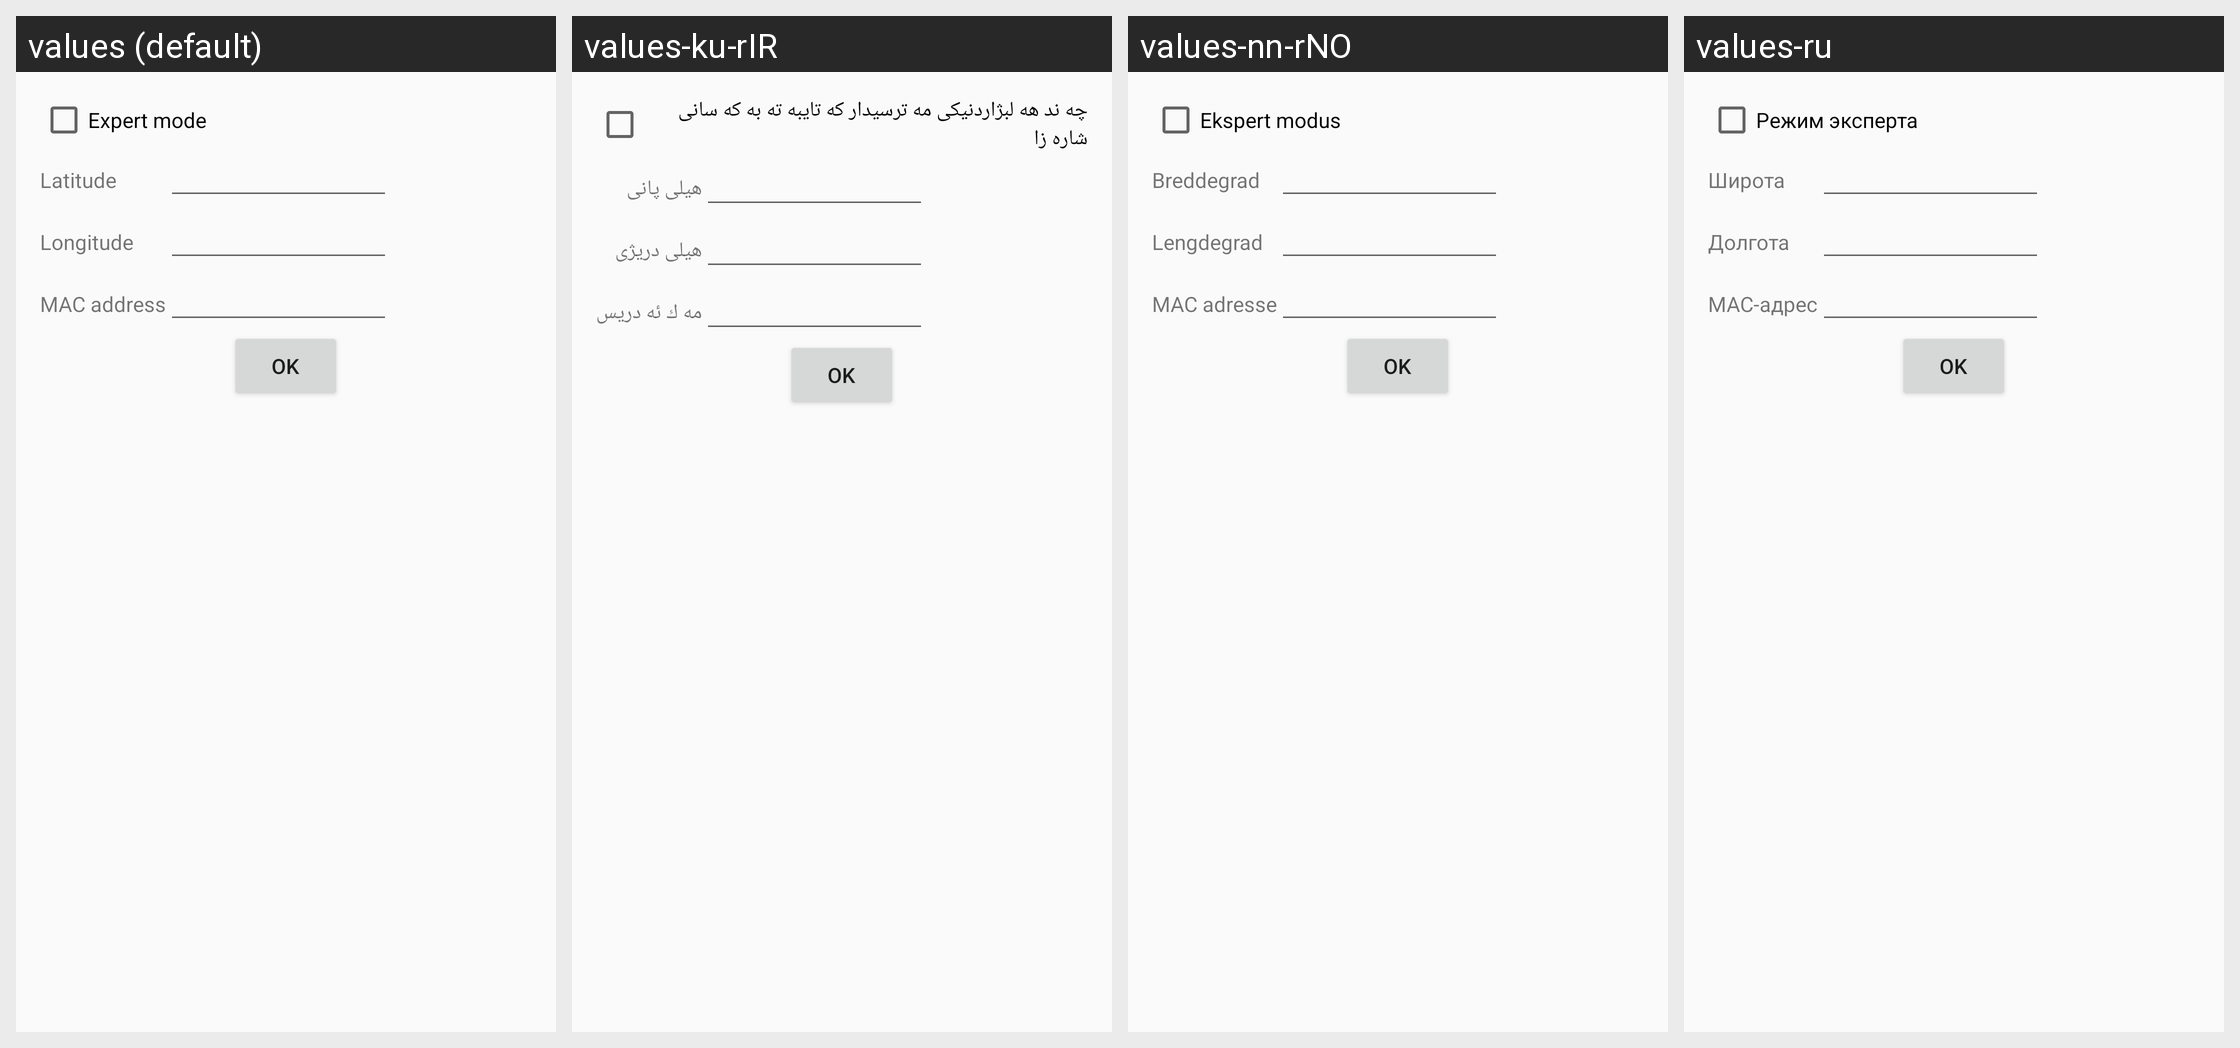

Translations of the strings shown on this Android screen, per locale in the grid:
Android screen res/layout/xsettings.xml rendered under 4 locales, left to right: values (default), values-ku-rIR, values-nn-rNO, values-ru. Device: Nexus 5 (rendered at 1080×1920; each locale shown at half size, 540×960, under a caption strip naming it); theme CustomTheme.Light.
Other locales in the repository, not shown: values-ar, values-bg, values-ca, values-cs, values-cy-rGB, values-da, values-de, values-ee, values-el, values-es, values-fa, values-fi, values-fr, values-ga, values-he, values-hi, values-hr, values-hu, values-ie, values-in, values-it, values-iw, values-ja, values-ko, values-ku-rIQ, values-lt, values-ms, values-nb-rNO, values-nl, values-no, values-no-rNO, values-pl, values-pt, values-ro, values-sk, values-sl, values-sr, values-sv, values-tl-rPH, values-tr, values-ua, values-uk, values-vi, values-zh, values-zh-rCN, values-zh-rTW.
Strings drawn on this screen, with the default value and each locale's value (text and hints the layout hard-codes, and strings that could not be matched under every locale, appear in the picture but are not listed):

settings_expert
  values: Expert mode
  values-ku-rIR: چه ند هه لبژاردنیکی مه ترسیدار که تایبه ته به که سانی شاره زا
  values-nn-rNO: Ekspert modus
  values-ru: Режим эксперта

settings_lat
  values: Latitude
  values-ku-rIR: هیلی پانی
  values-nn-rNO: Breddegrad
  values-ru: Широта

settings_lon
  values: Longitude
  values-ku-rIR: هیلی دریژی
  values-nn-rNO: Lengdegrad
  values-ru: Долгота

settings_mac
  values: MAC address
  values-ku-rIR: مه ك ئه دريس
  values-nn-rNO: MAC adresse
  values-ru: MAC-адрес
